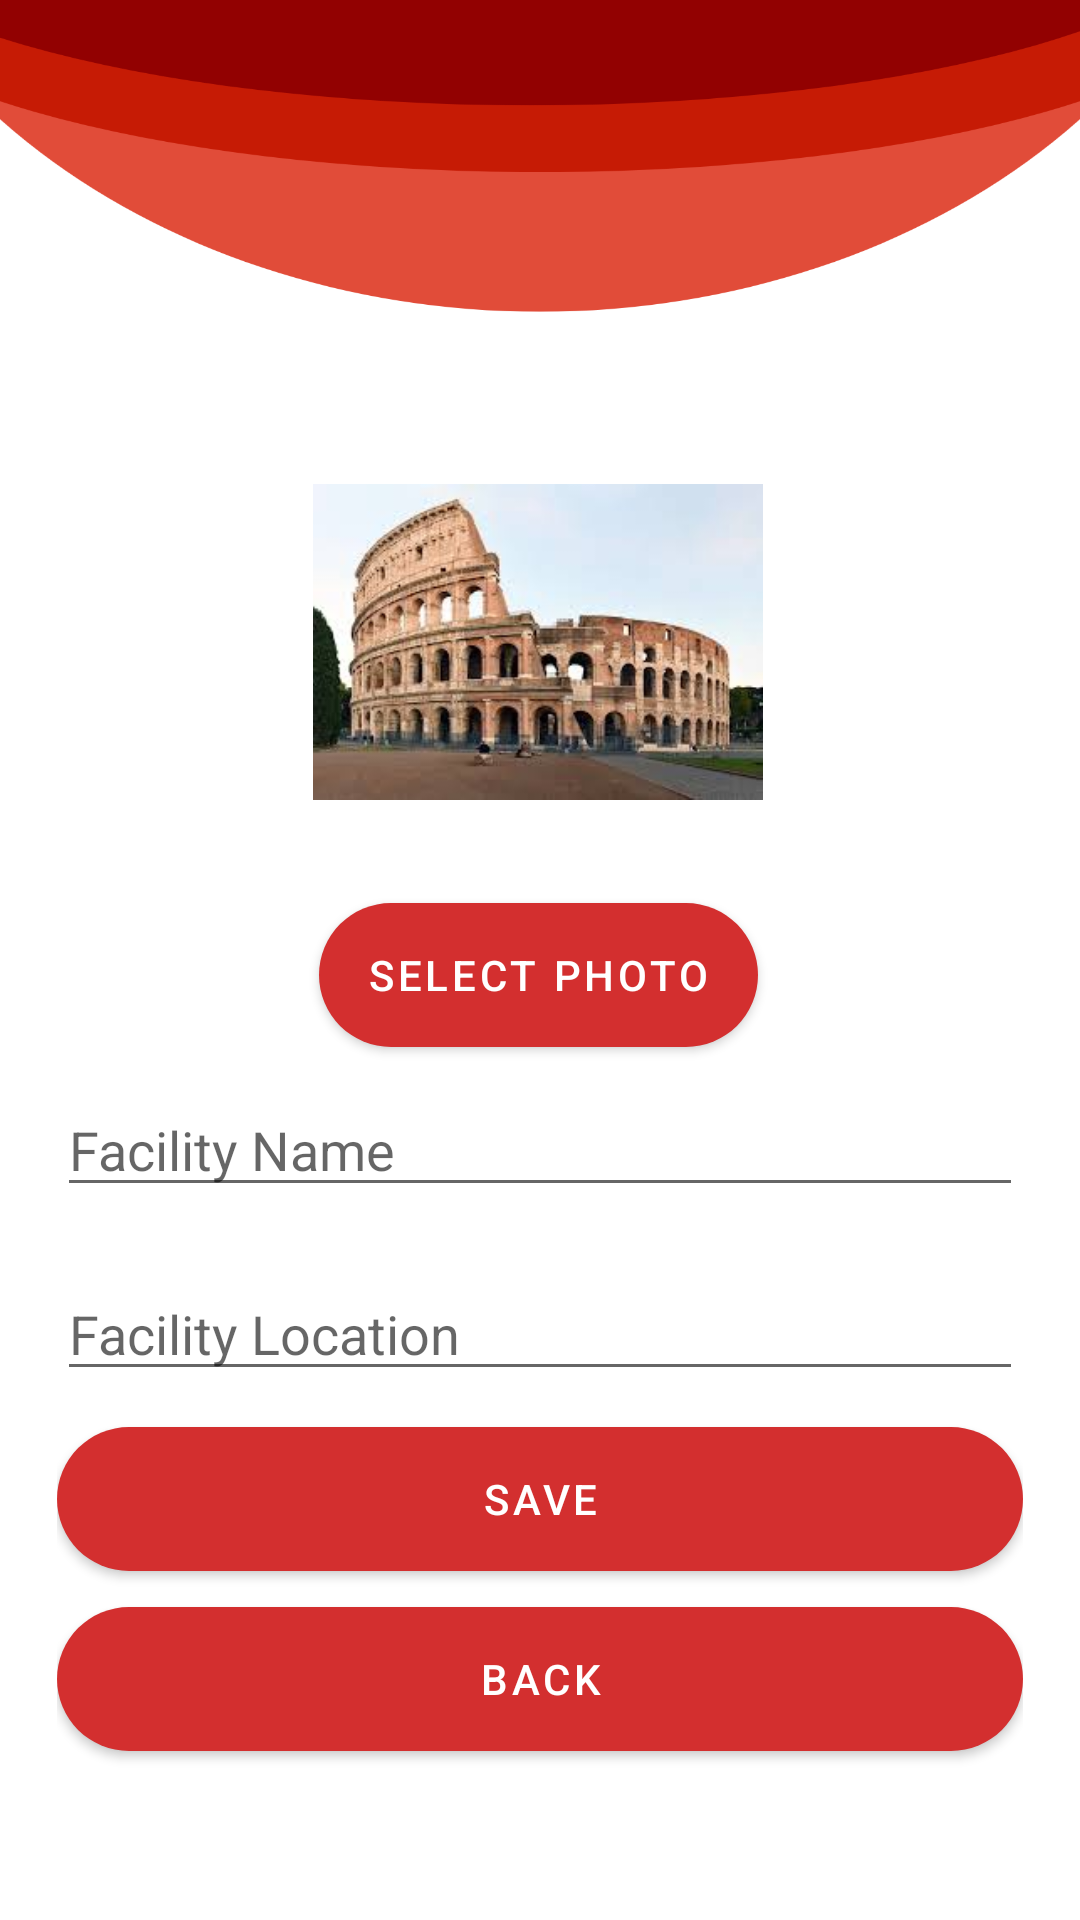

Here is an Android app screen rendered from its layout file. Give the layout XML and the strings, colors and styles it references.
<!-- AndroidManifest.xml: application theme Theme.TrojanPlanner -->
<!-- res/layout/fragment_facility_setup.xml -->
<?xml version="1.0" encoding="utf-8"?>
<androidx.constraintlayout.widget.ConstraintLayout xmlns:android="http://schemas.android.com/apk/res/android"
    xmlns:app="http://schemas.android.com/apk/res-auto"
    android:layout_width="match_parent"
    android:layout_height="match_parent"
    android:background="@drawable/back2"
    android:padding="19dp">

    <ImageView
        android:id="@+id/facility_photo"
        android:layout_width="150dp"
        android:layout_height="150dp"
        android:layout_marginTop="120dp"
        android:contentDescription="Facility photo"
        android:src="@drawable/default_facility_pic2"
        app:layout_constraintEnd_toEndOf="parent"
        app:layout_constraintHorizontal_bias="0.497"
        app:layout_constraintStart_toStartOf="parent"
        app:layout_constraintTop_toTopOf="parent" />

    <Button
        android:id="@+id/save_button"
        android:layout_width="0dp"
        android:layout_height="wrap_content"
        android:layout_marginTop="12dp"
        android:text="Save"
        android:background="@drawable/rounded_button"
        app:layout_constraintEnd_toEndOf="parent"
        app:layout_constraintHorizontal_bias="0.0"
        app:layout_constraintStart_toStartOf="parent"
        app:layout_constraintTop_toBottomOf="@id/location" />

    <EditText
        android:id="@+id/facility_name"
        android:layout_width="0dp"
        android:layout_height="wrap_content"
        android:layout_marginTop="12dp"
        android:hint="Facility Name"
        android:inputType="textPersonName"
        app:layout_constraintEnd_toEndOf="parent"
        app:layout_constraintHorizontal_bias="0.0"
        app:layout_constraintStart_toStartOf="parent"
        app:layout_constraintTop_toBottomOf="@id/upload_photo_button" />

    <Button
        android:id="@+id/cancel_button"
        android:layout_width="0dp"
        android:layout_height="wrap_content"
        android:layout_marginTop="12dp"
        android:background="@drawable/rounded_button"
        android:backgroundTint="@color/red_dark"
        android:backgroundTintMode="screen"
        android:text="Back"
        app:layout_constraintEnd_toEndOf="parent"
        app:layout_constraintHorizontal_bias="0.0"
        app:layout_constraintStart_toStartOf="parent"
        app:layout_constraintTop_toBottomOf="@id/save_button" />

    <EditText
        android:id="@+id/location"
        android:layout_width="0dp"
        android:layout_height="wrap_content"
        android:layout_marginTop="20dp"
        android:hint="Facility Location"
        android:inputType="textPersonName"
        app:layout_constraintEnd_toEndOf="parent"
        app:layout_constraintHorizontal_bias="0.0"
        app:layout_constraintStart_toStartOf="parent"
        app:layout_constraintTop_toBottomOf="@id/facility_name" />

    <Button
        android:id="@+id/upload_photo_button"
        android:layout_width="wrap_content"
        android:layout_height="wrap_content"
        android:layout_marginTop="12dp"
        android:background="@drawable/rounded_button"
        android:text="Select Photo"
        app:layout_constraintEnd_toEndOf="parent"
        app:layout_constraintHorizontal_bias="0.497"
        app:layout_constraintStart_toStartOf="parent"
        app:layout_constraintTop_toBottomOf="@id/facility_photo" />

</androidx.constraintlayout.widget.ConstraintLayout>
<!-- resources referenced by this layout -->
<resources>
  <color name="red_dark">#C62828</color>
  <!-- drawable back2: png bitmap (drawable, 42285 bytes) -->
  <!-- drawable default_facility_pic2: png bitmap (drawable, 78446 bytes) -->
  <!-- drawable rounded_button (drawable) -->
  <?xml version="1.0" encoding="utf-8"?>
  <shape xmlns:android="http://schemas.android.com/apk/res/android">
      <solid android:color="@color/black" /> 
      <corners android:radius="50dp" /> 
  </shape>
  <style name="Theme.TrojanPlanner" parent="Theme.MaterialComponents.DayNight.DarkActionBar">
          
          <item name="colorPrimary">@color/red_primary</item>
          <item name="colorPrimaryVariant">@color/red_dark</item>
          <item name="colorOnPrimary">@color/white</item>
  
          
          <item name="colorSecondary">@color/light_red</item>
          <item name="colorSecondaryVariant">@color/light_red_variant</item>
          <item name="colorOnSecondary">@color/white</item>
  
          
          <item name="colorSurface">@color/white</item>
          <item name="colorOnBackground">@color/black</item>
          <item name="colorOnSurface">@color/black</item>
  
          
          <item name="android:statusBarColor">@color/statusBarColor</item>
          <item name="android:windowLightStatusBar">true</item>
      </style>
  <color name="black">#FF000000</color>
  <color name="red_primary">#D32F2F</color>
  <color name="white">#FFFFFFFF</color>
  <color name="light_red">#FFCDD2</color>
  <color name="light_red_variant">#EF9A9A</color>
  <color name="statusBarColor">#F8F8F8</color>
</resources>
